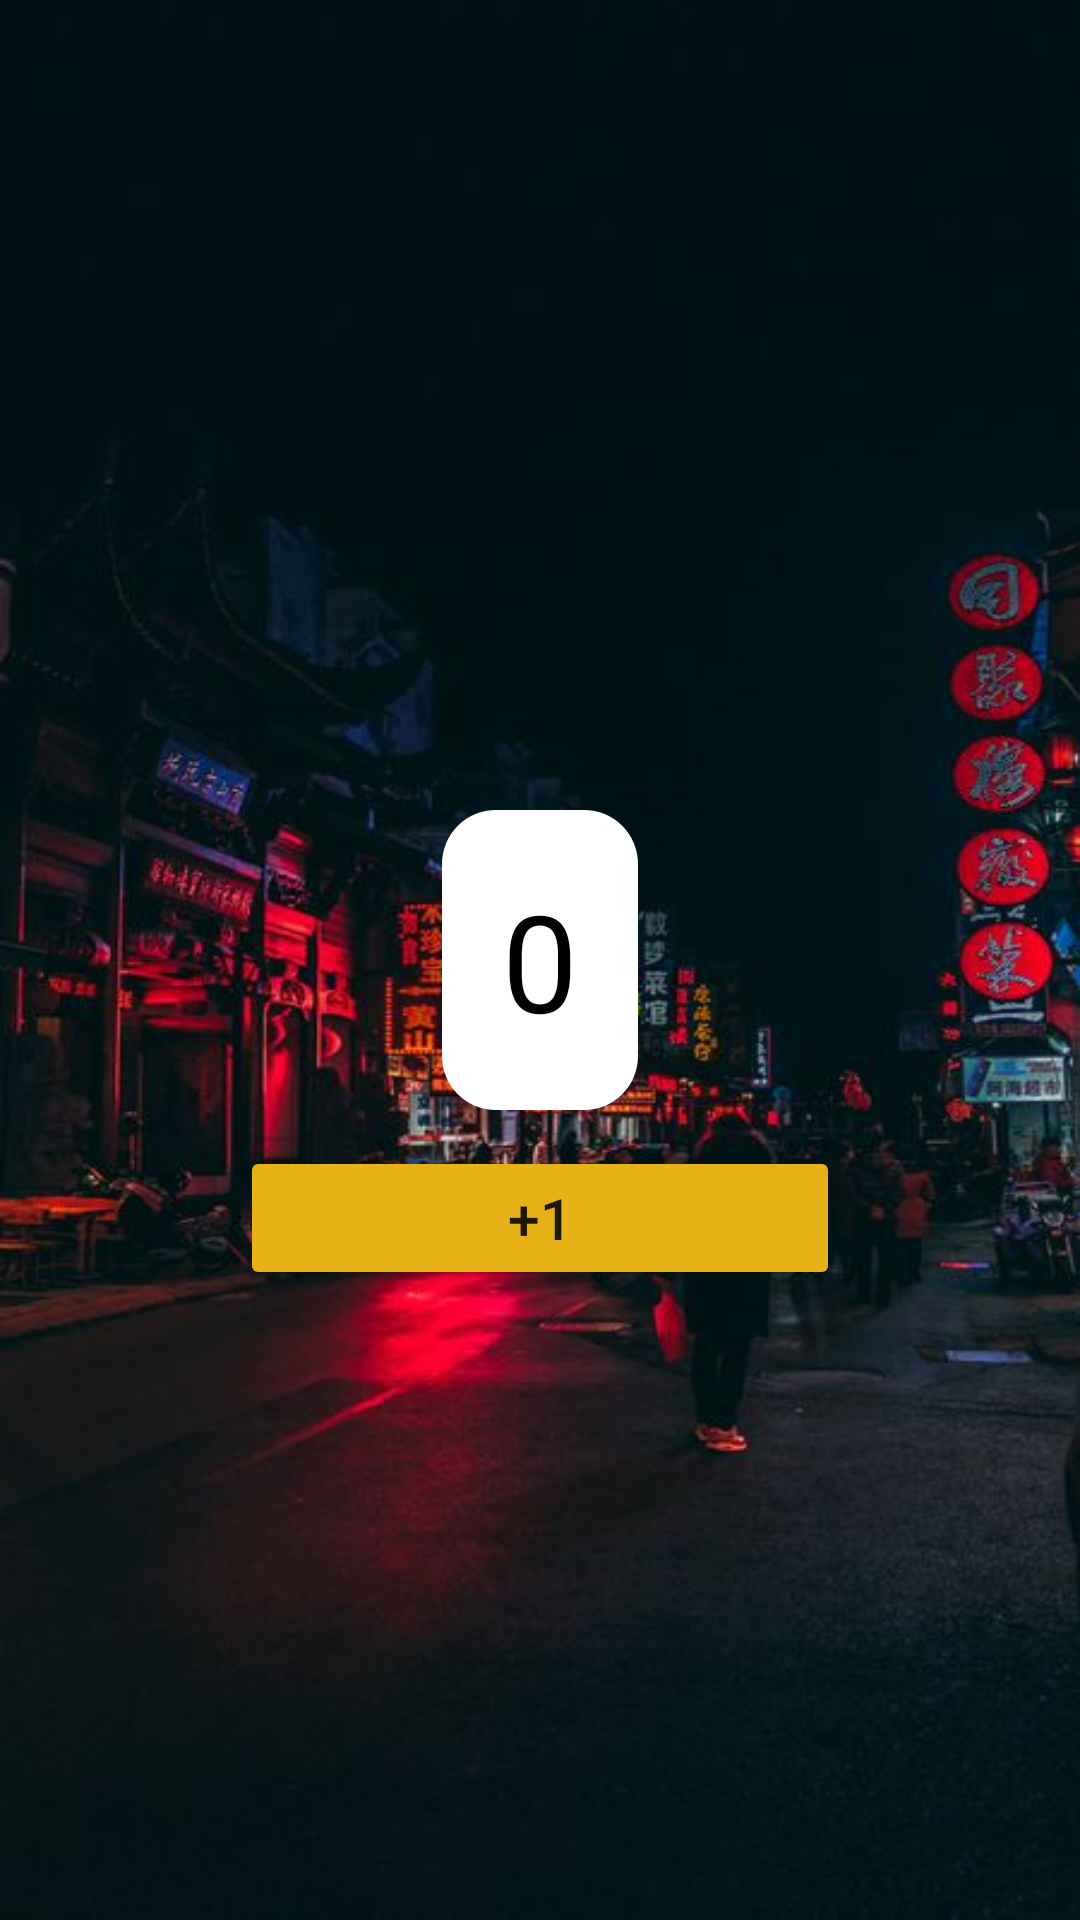

Layout XML and referenced resources for this Android screen:
<!-- AndroidManifest.xml: application theme Theme.KotlinNum1 -->
<!-- res/layout/activity_main.xml -->
<?xml version="1.0" encoding="utf-8"?>
<androidx.constraintlayout.widget.ConstraintLayout xmlns:android="http://schemas.android.com/apk/res/android"
    xmlns:app="http://schemas.android.com/apk/res-auto"
    xmlns:tools="http://schemas.android.com/tools"
    android:layout_width="match_parent"
    android:layout_height="match_parent"
    android:background="@drawable/img_1"
    tools:context=".MainActivity">

    <TextView
        android:padding="20sp"
        android:background="@drawable/ddd"
        android:id="@+id/tv_counter"
        android:layout_width="wrap_content"
        android:layout_height="wrap_content"
        android:text="0"
        android:textColor="@color/black"
        android:textSize="45sp"
        app:layout_constraintBottom_toBottomOf="parent"
        app:layout_constraintEnd_toEndOf="parent"
        app:layout_constraintStart_toStartOf="parent"
        app:layout_constraintTop_toTopOf="parent" />

    <Button
        android:textSize="19sp"
        android:layout_marginTop="12dp"
        app:layout_constraintStart_toStartOf="parent"
        android:id="@+id/btn_plus"
        android:layout_width="200dp"
        android:backgroundTint="#E6B217"
        android:layout_height="wrap_content"
        android:text="+1"
        app:layout_constraintEnd_toEndOf="parent"
        app:layout_constraintTop_toBottomOf="@id/tv_counter" />

</androidx.constraintlayout.widget.ConstraintLayout>
<!-- resources referenced by this layout -->
<resources>
  <!-- drawable ddd (drawable) -->
  <?xml version="1.0" encoding="utf-8"?>
  <shape xmlns:android="http://schemas.android.com/apk/res/android">
  <corners android:radius="18dp"/>
      <gradient android:endColor="@color/white" android:startColor="@color/white"/>
  
  </shape>
  <!-- drawable img_1: png bitmap (drawable-v24, 382829 bytes) -->
  <style name="Theme.KotlinNum1" parent="Theme.MaterialComponents.DayNight.NoActionBar">
          
          <item name="colorPrimary">#EE8300</item>
          <item name="colorPrimaryVariant">#0E0E10</item>
          <item name="colorOnPrimary">@color/white</item>
          
          <item name="colorSecondary">@color/teal_200</item>
          <item name="colorSecondaryVariant">@color/teal_700</item>
          <item name="colorOnSecondary">@color/black</item>
          
          <item name="android:statusBarColor" tools:targetApi="l">?attr/colorPrimaryVariant</item>
          
      </style>
  <!-- not gathered from this repository: default colours our renderer supplied (Android Studio template values) -->
  <color name="teal_200">#FF03DAC5</color>
  <color name="teal_700">#FF018786</color>
  <color name="black">#FF000000</color>
  <color name="white">#FFFFFFFF</color>
</resources>
